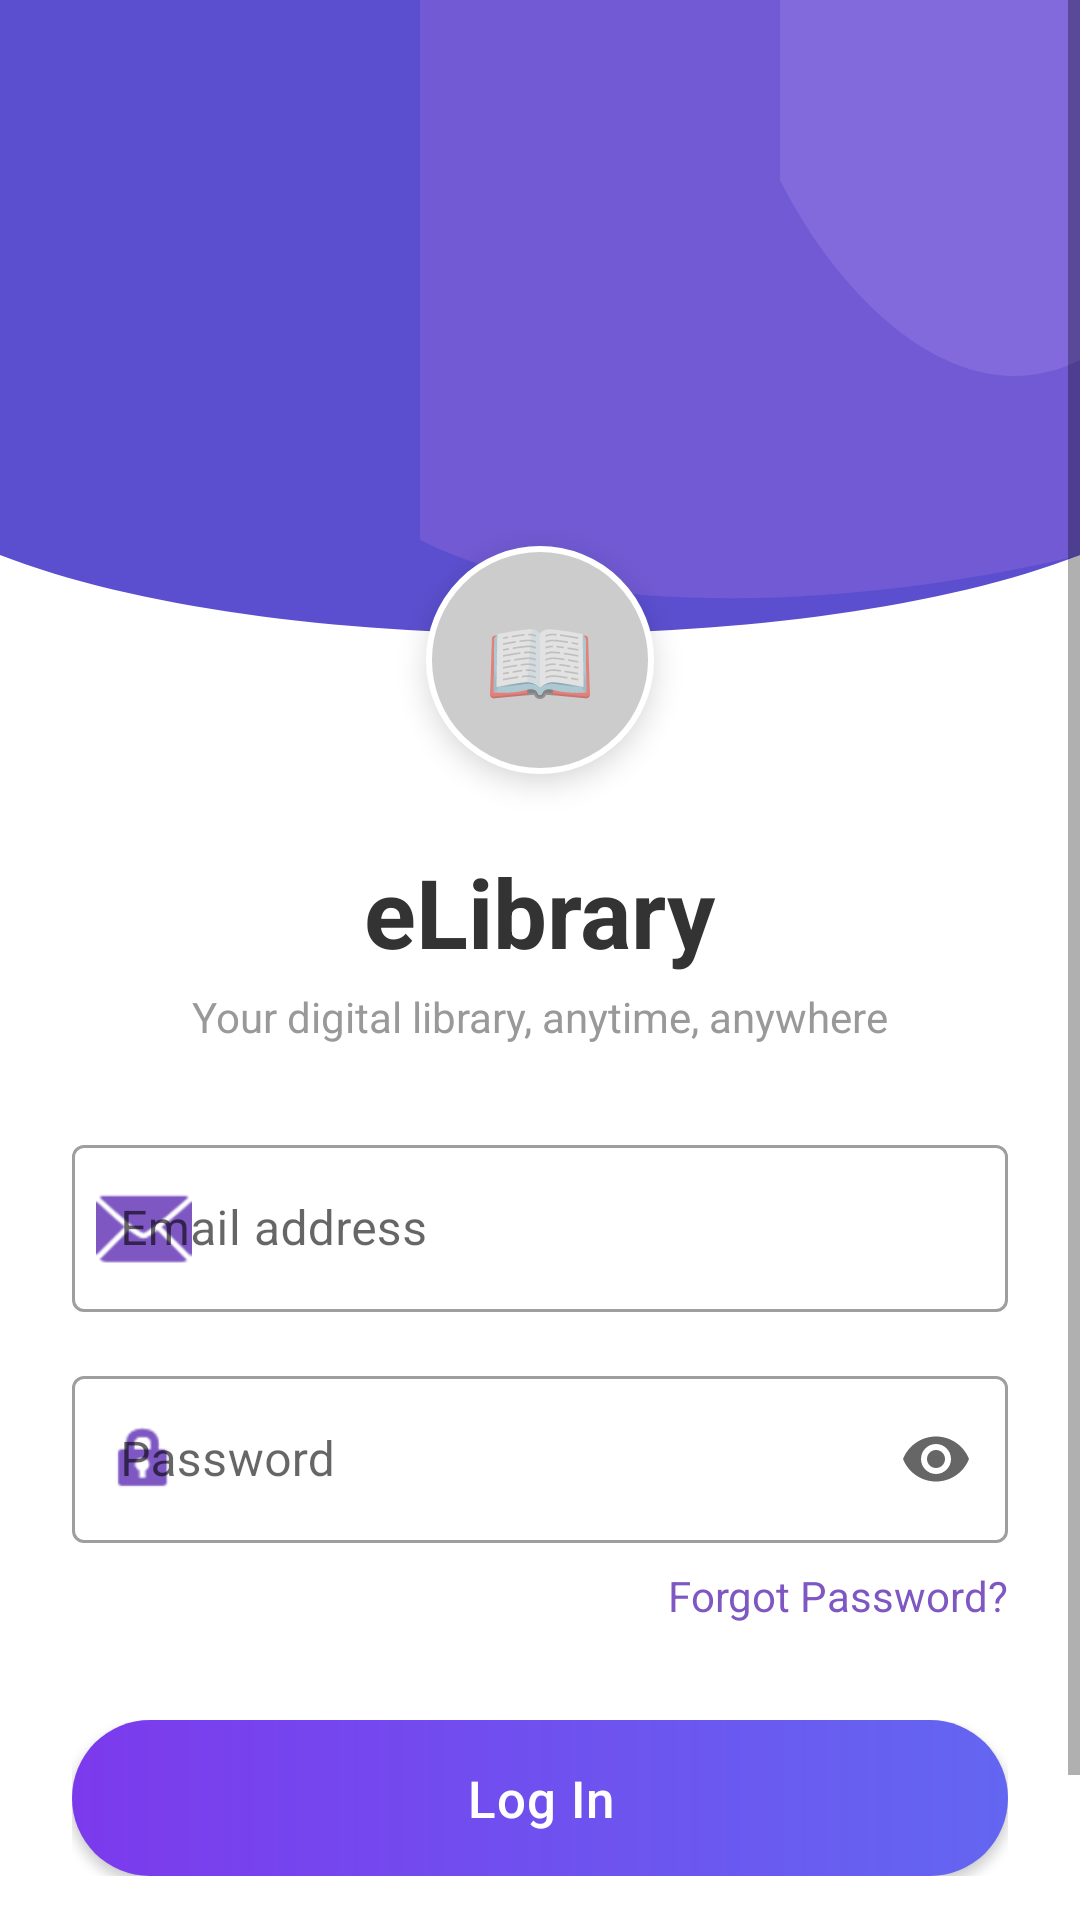

Reconstruct the res/layout file that produces this screen, plus the resources it refers to.
<!-- AndroidManifest.xml: activity theme Theme.ELearn.NoActionBar -->
<!-- res/layout/activity_login.xml -->
<?xml version="1.0" encoding="utf-8"?>
<ScrollView xmlns:android="http://schemas.android.com/apk/res/android"
    xmlns:app="http://schemas.android.com/apk/res-auto"
    android:layout_width="match_parent"
    android:layout_height="match_parent"
    android:background="@android:color/white"
    android:fillViewport="true">

    <LinearLayout
        android:layout_width="match_parent"
        android:layout_height="wrap_content"
        android:orientation="vertical">

        
        <FrameLayout
            android:layout_width="match_parent"
            android:layout_height="250dp">

            <ImageView
                android:layout_width="match_parent"
                android:layout_height="match_parent"
                android:scaleType="fitXY"
                android:src="@drawable/login_header_bg" />

        </FrameLayout>

        
        <FrameLayout
            android:layout_width="76dp"
            android:layout_height="76dp"
            android:layout_gravity="center_horizontal"
            android:translationY="-68dp"
            android:background="@drawable/circle_avatar_bg"
            android:elevation="6dp">

            <TextView
                android:layout_width="match_parent"
                android:layout_height="match_parent"
                android:gravity="center"
                android:text="📖"
                android:textSize="30sp" />

        </FrameLayout>

        
        <LinearLayout
            android:layout_width="match_parent"
            android:layout_height="wrap_content"
            android:layout_marginTop="-44dp"
            android:gravity="center_horizontal"
            android:orientation="vertical">

            <TextView
                android:layout_width="wrap_content"
                android:layout_height="wrap_content"
                android:text="eLibrary"
                android:textColor="#333333"
                android:textSize="32sp"
                android:textStyle="bold" />

            <TextView
                android:layout_width="wrap_content"
                android:layout_height="wrap_content"
                android:layout_marginTop="4dp"
                android:text="Your digital library, anytime, anywhere"
                android:textColor="#999999"
                android:textSize="14sp" />

        </LinearLayout>

        
        <LinearLayout
            android:layout_width="match_parent"
            android:layout_height="wrap_content"
            android:orientation="vertical"
            android:paddingStart="24dp"
            android:paddingTop="28dp"
            android:paddingEnd="24dp"
            android:paddingBottom="24dp">

            
            <com.google.android.material.textfield.TextInputLayout
                android:id="@+id/emailInputLayout"
                style="@style/Widget.MaterialComponents.TextInputLayout.OutlinedBox"
                android:layout_width="match_parent"
                android:layout_height="wrap_content"
                android:hint="Email address"
                app:startIconDrawable="@android:drawable/ic_dialog_email"
                app:startIconTint="#7E57C2">

                <com.google.android.material.textfield.TextInputEditText
                    android:id="@+id/emailEditText"
                    android:layout_width="match_parent"
                    android:layout_height="wrap_content"
                    android:inputType="textEmailAddress" />

            </com.google.android.material.textfield.TextInputLayout>

            
            <TextView
                android:id="@+id/emailError"
                android:layout_width="wrap_content"
                android:layout_height="wrap_content"
                android:layout_marginStart="4dp"
                android:layout_marginTop="4dp"
                android:textColor="@android:color/holo_red_dark"
                android:textSize="12sp"
                android:visibility="gone" />

            
            <com.google.android.material.textfield.TextInputLayout
                android:id="@+id/passwordInputLayout"
                style="@style/Widget.MaterialComponents.TextInputLayout.OutlinedBox"
                android:layout_width="match_parent"
                android:layout_height="wrap_content"
                android:layout_marginTop="16dp"
                android:hint="Password"
                app:endIconMode="password_toggle"
                app:startIconDrawable="@android:drawable/ic_lock_idle_lock"
                app:startIconTint="#7E57C2">

                <com.google.android.material.textfield.TextInputEditText
                    android:id="@+id/passwordEditText"
                    android:layout_width="match_parent"
                    android:layout_height="wrap_content"
                    android:inputType="textPassword" />

            </com.google.android.material.textfield.TextInputLayout>

            
            <TextView
                android:id="@+id/passwordError"
                android:layout_width="wrap_content"
                android:layout_height="wrap_content"
                android:layout_marginStart="4dp"
                android:layout_marginTop="4dp"
                android:textColor="@android:color/holo_red_dark"
                android:textSize="12sp"
                android:visibility="gone" />

            
            <TextView
                android:id="@+id/forgotPasswordText"
                android:layout_width="wrap_content"
                android:layout_height="wrap_content"
                android:layout_gravity="end"
                android:layout_marginTop="8dp"
                android:text="Forgot Password?"
                android:textColor="#7E57C2"
                android:textSize="14sp" />

            
            <FrameLayout
                android:layout_width="match_parent"
                android:layout_height="wrap_content"
                android:layout_marginTop="32dp">

                <Button
                    android:id="@+id/loginButton"
                    android:layout_width="match_parent"
                    android:layout_height="52dp"
                    android:background="@drawable/gradient_button"
                    android:text="Log In"
                    android:textAllCaps="false"
                    android:textColor="@android:color/white"
                    android:textSize="17sp"
                    android:fontFamily="sans-serif-medium"
                    android:letterSpacing="0.02" />

                <ProgressBar
                    android:id="@+id/loginProgress"
                    android:layout_width="24dp"
                    android:layout_height="24dp"
                    android:layout_gravity="center"
                    android:indeterminateTint="@android:color/white"
                    android:visibility="gone" />

            </FrameLayout>

            
            <TextView
                android:id="@+id/signupLink"
                android:layout_width="wrap_content"
                android:layout_height="wrap_content"
                android:layout_gravity="center"
                android:layout_marginTop="24dp"
                android:text="Don't have an account? Sign Up"
                android:textColor="#7E57C2"
                android:textSize="14sp" />

        </LinearLayout>

    </LinearLayout>

</ScrollView>
<!-- resources referenced by this layout -->
<resources>
  <!-- drawable circle_avatar_bg (drawable) -->
  <?xml version="1.0" encoding="utf-8"?>
  <shape xmlns:android="http://schemas.android.com/apk/res/android"
      android:shape="oval">
      <solid android:color="#CCCCCC" />
      <stroke
          android:width="2dp"
          android:color="@android:color/white" />
  </shape>
  <!-- drawable gradient_button (drawable) -->
  <?xml version="1.0" encoding="utf-8"?>
  <shape xmlns:android="http://schemas.android.com/apk/res/android"
      android:shape="rectangle">
      <gradient
          android:startColor="#7C3AED"
          android:endColor="#6366F1"
          android:angle="0" />
      <corners android:radius="26dp" />
  </shape>
  <!-- drawable login_header_bg (drawable) -->
  <?xml version="1.0" encoding="utf-8"?>
  <vector xmlns:android="http://schemas.android.com/apk/res/android"
      android:width="360dp"
      android:height="250dp"
      android:viewportWidth="360"
      android:viewportHeight="250">
  
      
      <path
          android:pathData="M0,0 L360,0 L360,185 C270,220 90,220 0,185 Z"
          android:fillColor="#5B4FCF" />
  
      
      <path
          android:pathData="M140,0 L360,0 L360,185 C300,200 200,210 140,180 Z"
          android:fillColor="#7C5FD6"
          android:fillAlpha="0.7" />
  
      
      <path
          android:pathData="M260,0 L360,0 L360,120 C320,140 280,100 260,60 Z"
          android:fillColor="#9B7FE8"
          android:fillAlpha="0.4" />
  
  </vector>
  <style name="Theme.ELearn.NoActionBar">
          <item name="windowActionBar">false</item>
          <item name="windowNoTitle">true</item>
      </style>
</resources>
